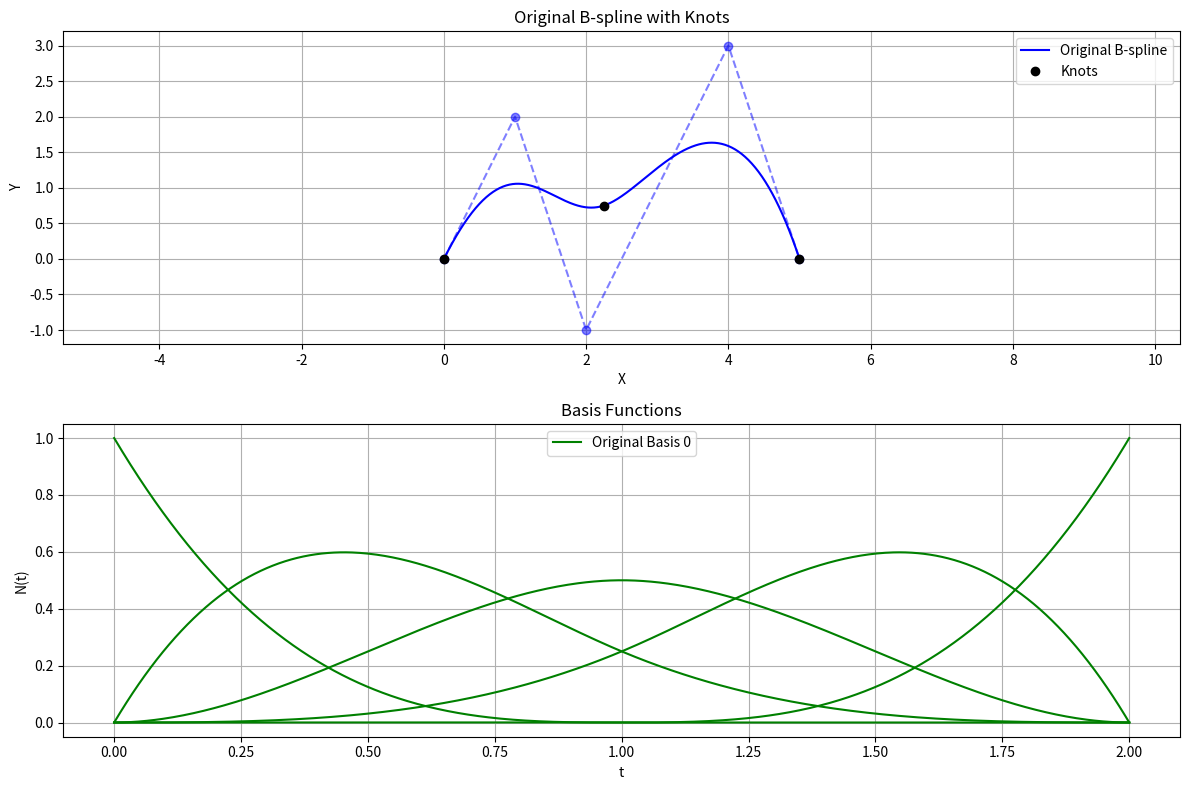

Here is the Python script that generated this plot:
import numpy as np
import matplotlib.pyplot as plt
from scipy.interpolate import BSpline

# Function to plot the B-spline curve
def plot_bspline(control_points, knot_vector, degree, label, color):
    # Create the B-spline
    spline = BSpline(knot_vector, control_points, degree)
    # Evaluate the spline
    t = np.linspace(knot_vector[0], knot_vector[-1], 500)
    spline_points = spline(t)
    # Plot the spline curve
    plt.plot(spline_points[:, 0], spline_points[:, 1], color, label=label)
    # Plot the control polygon
    plt.plot(control_points[:, 0], control_points[:, 1], 'o--', color=color, alpha=0.5)
    # Plot the knots on the curve
    knots = knot_vector[degree:-degree]  # Internal knots influencing the curve
    knot_points = spline(knots)
    plt.plot(knot_points[:, 0], knot_points[:, 1], 'o', color='black', label="Knots")

# Function to plot basis functions
def plot_basis_functions(knot_vector, degree, label, color):
    t = np.linspace(knot_vector[0], knot_vector[-1], 500)
    n_basis = len(knot_vector) - degree - 1  # Number of basis functions
    for i in range(n_basis):
        coeffs = np.zeros(n_basis)
        coeffs[i] = 1
        basis = BSpline(knot_vector, coeffs, degree)
        # Plot the basis function
        plt.plot(t, basis(t), color=color, label=f"{label} Basis {i}" if i == 0 else None)

# Initial setup for a cubic B-spline
degree = 3
control_points = np.array([
    [0.0, 0.0],
    [1.0, 2.0],
    [2.0, -1.0],
    [4.0, 3.0],
    [5.0, 0.0]
])

# knot_vector = [0, 0, 0, 1, 2, 3, 4, 4, 4]  # Corrected clamped knot vector
knot_vector = [0, 0, 0, 0, 1, 2, 2, 2 ,2]  # Corrected clamped knot vector

# Plot the original B-spline and its basis functions
plt.figure(figsize=(12, 8))

# Plot the spline in the first subplot
plt.subplot(2, 1, 1)
plot_bspline(control_points, knot_vector, degree, "Original B-spline", "blue")
plt.title("Original B-spline with Knots")
plt.xlabel("X")
plt.ylabel("Y")
plt.grid(True)
plt.legend()
plt.axis("equal")

# Plot the basis functions in the second subplot
plt.subplot(2, 1, 2)
plot_basis_functions(knot_vector, degree, "Original", "green")
plt.title("Basis Functions")
plt.xlabel("t")
plt.ylabel("N(t)")
plt.grid(True)
plt.legend()

# # Add a new control point (commented as requested)
# new_control_point = [6.0, 1.0]
# extended_control_points = np.vstack([control_points, new_control_point])

# # Create an extended knot vector
# extended_knot_vector = knot_vector[:-3] + [5, 5, 5]

# # Plot the extended B-spline
# plot_bspline(extended_control_points, extended_knot_vector, degree, "Extended B-spline", "red")

plt.tight_layout()
plt.show()
